Labelled photos from "lemon_dataset", an image-classification folder in Dante-Cadiz/lemon-qualitycontrol. The possible labels are: bad quality, good quality.

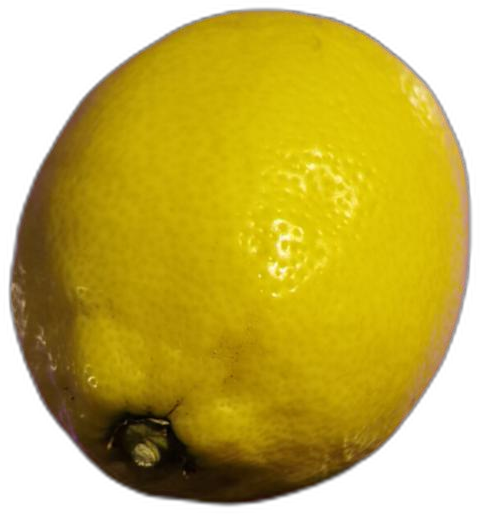
Label: bad quality

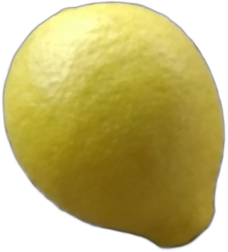
Label: good quality

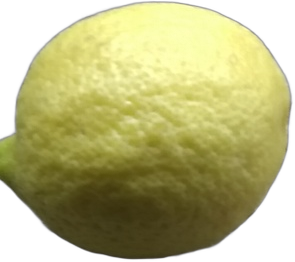
Label: good quality

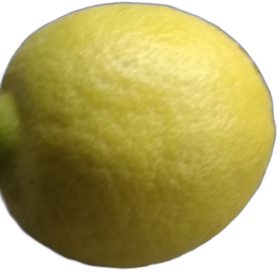
Label: good quality

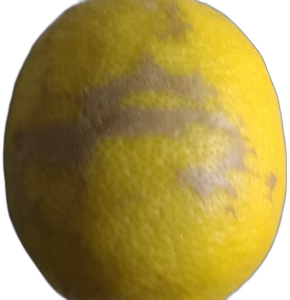
Label: bad quality

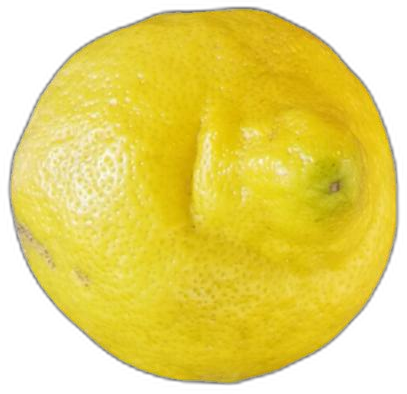
Label: bad quality
